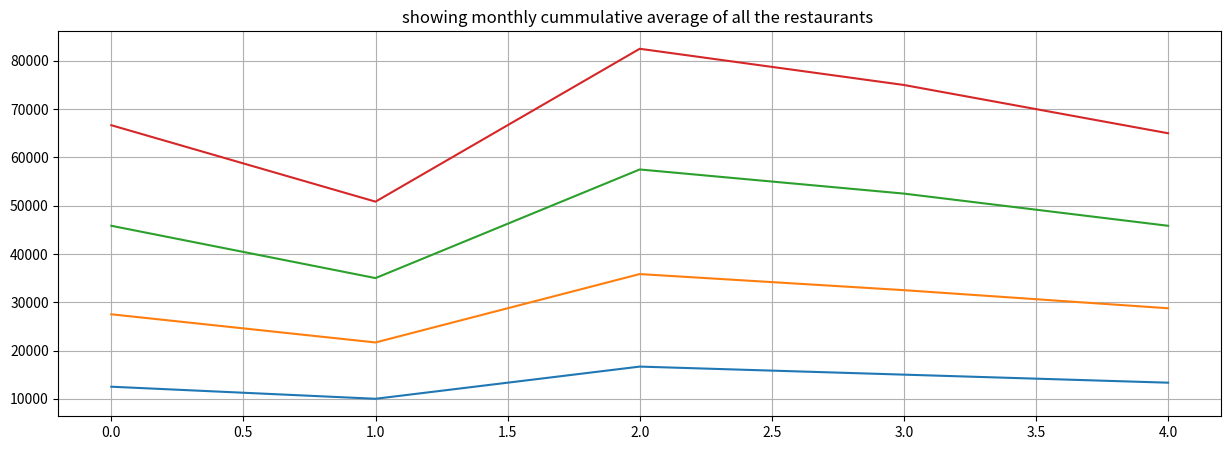

Write Python code to recreate this figure.
import numpy as np 
import matplotlib.pyplot as plt

"""
sales_data = np.array([
    [1,150000,180000,220000,250000], #biryani
    [2,120000,140000,160000,190000], #bites
    [3,200000,230000,260000,300000], #pizza
    [4,180000,210000,240000,270000], #burger
    [5,160000,185000,205000,230000], #chai
])

print("==== the sales data of zomato ====")
print("the shape of the array given is :-  " + str(sales_data.shape))
sales_only = sales_data[: , 1:]
print("printing the matrix with only the sales data :-  " , sales_only)
print("the total sales of all the restaurants are :- " , np.sum(sales_only))
print("the minimum sales per restaurant is :-  " , np.min(sales_only[:,:] , axis=1))
print("the maximum sales of the restaurant in one year :- " , np.max(sales_only[:,:] , axis=0))
print("the average sales of each reatuarants till this year is :-   " , np.mean(sales_data[: , 1:] , axis=1))
print("the cumulative sales of the restaurants are :- " , np.cumsum(sales_only , axis=1))


plt.figure(figsize=(10,10))
plt.plot(np.sum(sales_data[:,1:] , axis=1))
plt.grid(True)
plt.xlabel("Restaurants")
plt.ylabel("Sales")
plt.title("Sales of one year of all restaurants")
plt.show()



vectorized_upper = np.vectorize(str.upper)
resraurants_name = np.array(["chai" , "pizza" , "biryani"])
print("the uppercased array is the of the names of the restaurants are  :- " , vectorized_upper(resraurants_name))



"""


sales_data = np.array([
    [1,150000,180000,220000,250000], #biryani
    [2,120000,140000,160000,190000], #bites
    [3,200000,230000,260000,300000], #pizza
    [4,180000,210000,240000,270000], #burger
    [5,160000,185000,205000,230000], #chai
])

monthly_average = sales_data[:,1:] / 12
print("the monthly average of each of the restaurants are :- " , monthly_average)
plt.figure(figsize=(15,5))
plt.title("showing monthly cummulative average of all the restaurants ")
plt.xlabel=("restaurants")
plt.grid(True)
plt.ylabel=("Cummalative Monthly Average")
plt.plot(np.cumsum(monthly_average[:,:] , axis=1))
plt.show()
